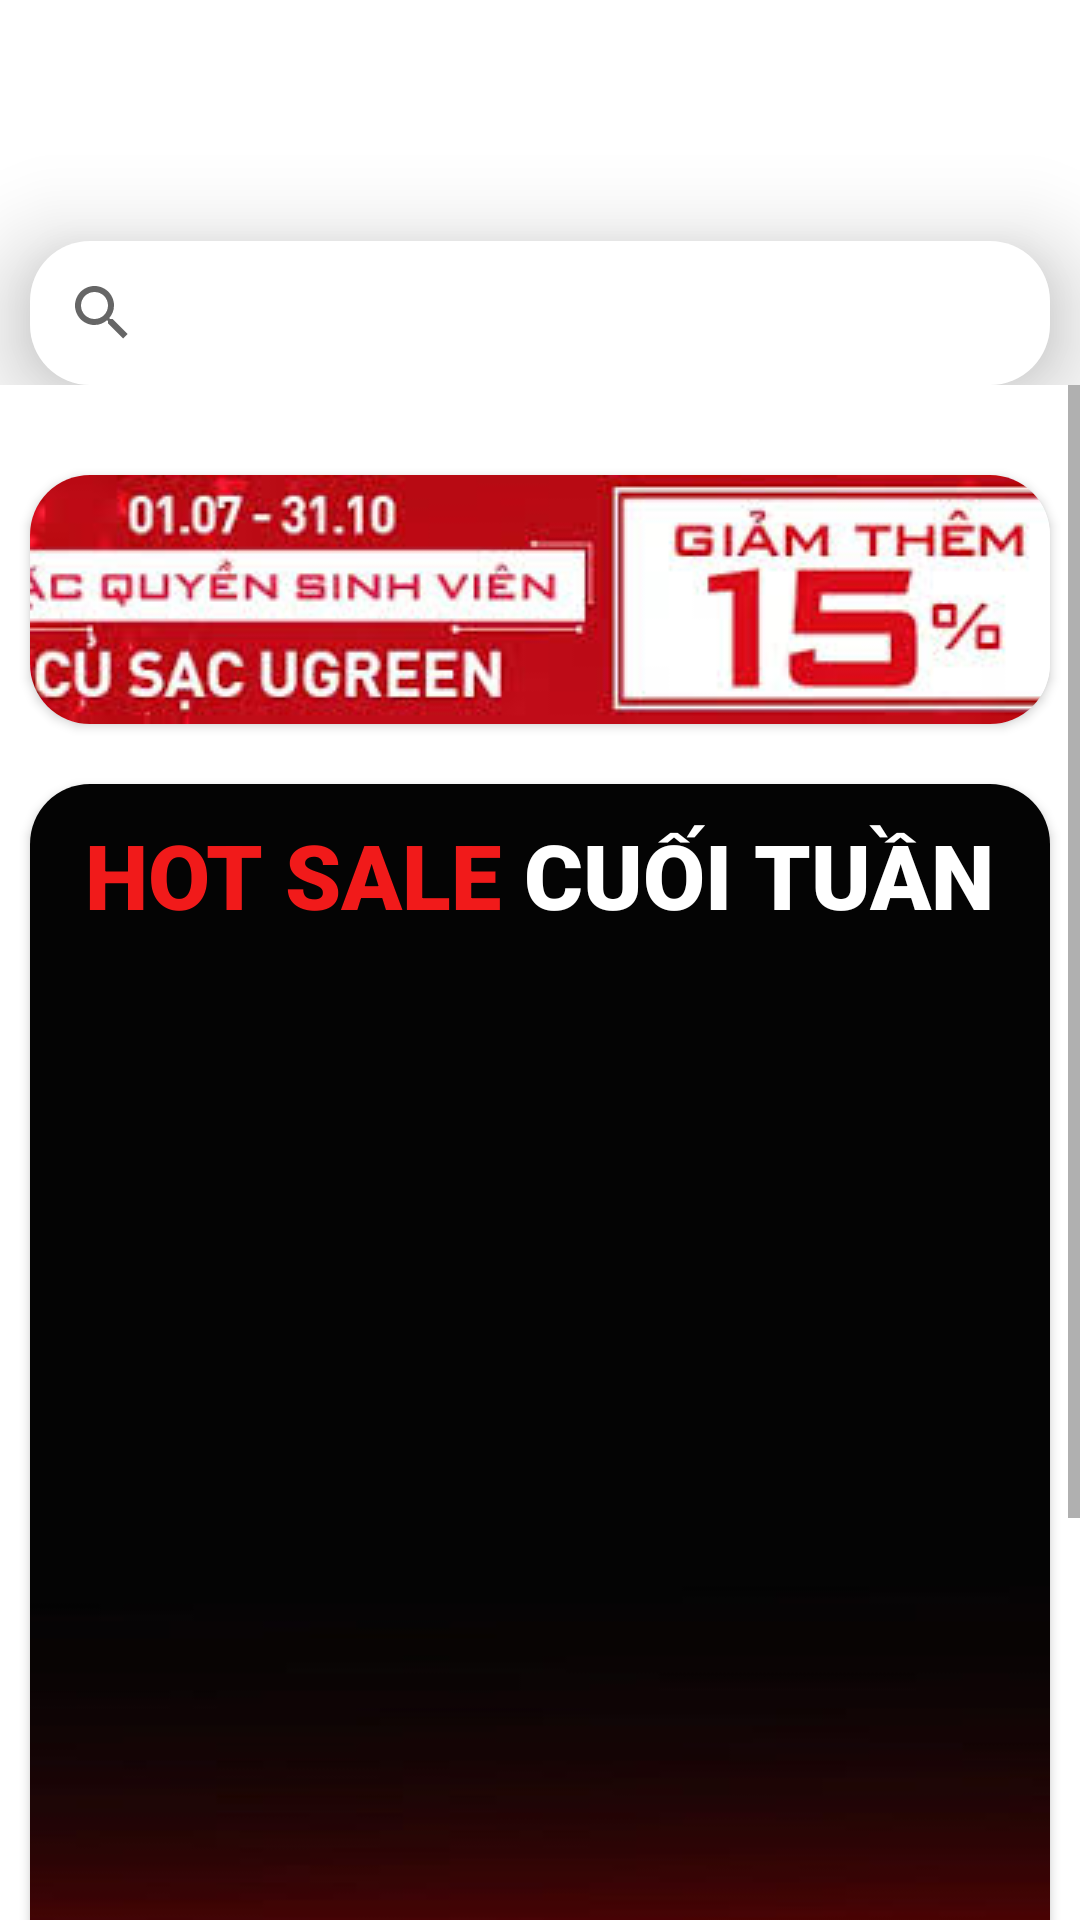

This screen was rendered from an Android layout file. Write that file and the resources it references.
<!-- AndroidManifest.xml: application theme Theme.Bcdddd -->
<!-- res/layout/fragment_trangchinh.xml -->
<?xml version="1.0" encoding="utf-8"?>
<RelativeLayout xmlns:android="http://schemas.android.com/apk/res/android"
    xmlns:app="http://schemas.android.com/apk/res-auto"
    xmlns:tools="http://schemas.android.com/tools"
    android:layout_width="match_parent"
    android:layout_height="match_parent"
    android:background="@drawable/background"
    tools:context=".fragment.TrangchinhFragment">

    <LinearLayout
        android:layout_width="match_parent"
        android:layout_height="wrap_content"
        android:orientation="vertical">

        <LinearLayout
            android:layout_width="match_parent"
            android:layout_height="wrap_content"
            android:orientation="vertical">
            <LinearLayout
                android:layout_width="match_parent"
                android:layout_height="wrap_content"
                android:layout_marginTop="20dp"
                android:layout_marginLeft="10dp"
                android:layout_marginRight="10dp"
                android:orientation="horizontal">
                <RelativeLayout
                    android:layout_width="match_parent"
                    android:layout_height="wrap_content">

                    <TextView
                        android:layout_width="wrap_content"
                        android:layout_height="wrap_content"
                        android:layout_alignParentLeft="true"
                        android:text="cellphoneS"
                        android:textColor="@color/white"
                        android:textSize="30sp" />

                    <ImageButton
                        android:layout_width="wrap_content"
                        android:layout_height="wrap_content"
                        android:layout_marginLeft="200dp"
                        android:layout_marginTop="3dp"
                        android:layout_alignParentRight="true"
                        android:layout_marginRight="10dp"
                        android:background="#C31212"
                        android:src="@drawable/baseline_shopping_cart_24" />
                </RelativeLayout>

            </LinearLayout>

            <androidx.appcompat.widget.SearchView
                android:layout_width="match_parent"
                android:layout_height="wrap_content"
                android:layout_marginLeft="10dp"
                android:layout_marginTop="20dp"
                android:layout_marginRight="10dp"
                android:background="@drawable/custom_searchview"
                android:elevation="20dp" />
        </LinearLayout>

        <ScrollView
            android:layout_width="match_parent"
            android:layout_height="wrap_content">
            <LinearLayout
                android:layout_width="match_parent"
                android:layout_height="match_parent"
                android:orientation="vertical">
                <androidx.cardview.widget.CardView
                    android:layout_width="match_parent"
                    android:layout_height="wrap_content"
                    android:layout_margin="10dp"
                    app:cardCornerRadius="20dp">

                    <LinearLayout
                        android:layout_width="match_parent"
                        android:layout_height="wrap_content">

                    </LinearLayout>
                </androidx.cardview.widget.CardView>

                <androidx.cardview.widget.CardView
                    android:layout_width="match_parent"
                    android:layout_height="wrap_content"
                    android:layout_margin="10dp"
                    app:cardCornerRadius="20dp">

                    <ImageView
                        android:id="@+id/image"
                        android:layout_width="402dp"
                        android:layout_height="match_parent"
                        android:scaleType="centerCrop"
                        android:src="@drawable/images" />
                </androidx.cardview.widget.CardView>
                <androidx.cardview.widget.CardView
                    android:layout_width="match_parent"
                    android:layout_margin="10dp"
                    app:cardCornerRadius="20dp"
                    android:layout_height="550dp">
                    <LinearLayout
                        android:layout_width="match_parent"
                        android:background="@drawable/background1"
                        android:layout_height="550dp"
                        android:orientation="vertical">
                        <LinearLayout
                            android:layout_width="match_parent"
                            android:layout_margin="10dp"
                            android:gravity="center_horizontal"
                            android:layout_height="wrap_content"
                            android:orientation="horizontal">
                            <TextView
                                android:layout_width="wrap_content"
                                android:layout_height="wrap_content"
                                android:text="HOT SALE"
                                android:textColor="#F11A1A"
                                android:fontFamily="sans-serif-black"
                                android:elevation="10dp"
                                android:textStyle="bold"
                                android:textSize="30sp"/>
                            <TextView
                                android:layout_width="wrap_content"
                                android:layout_height="wrap_content"
                                android:text=" CUỐI TUẦN"
                                android:textColor="#FFFFFF"
                                android:fontFamily="sans-serif-black"
                                android:elevation="10dp"
                                android:textStyle="bold"
                                android:textSize="30sp"/>
                        </LinearLayout>
                        <androidx.recyclerview.widget.RecyclerView
                            android:layout_width="match_parent"
                            android:id="@+id/rcv_hotsale"
                            android:layout_margin="5dp"
                            android:layout_height="wrap_content"/>
                    </LinearLayout>
                </androidx.cardview.widget.CardView>
            </LinearLayout>
        </ScrollView>

    </LinearLayout>

</RelativeLayout>
<!-- resources referenced by this layout -->
<resources>
  <color name="white">#FFFFFFFF</color>
  <!-- drawable background1: jpg bitmap (drawable, 2452 bytes) -->
  <!-- drawable custom_searchview (drawable) -->
  <?xml version="1.0" encoding="utf-8"?>
  <shape xmlns:android="http://schemas.android.com/apk/res/android">
      <corners
          android:radius="20dp" />
      <solid
          android:color="#FFFFFF"/>
  </shape>
  <!-- drawable images: jpg bitmap (drawable, 18273 bytes) -->
  <style name="Theme.Bcdddd" parent="Theme.MaterialComponents.DayNight.NoActionBar">
          
          <item name="colorPrimary">@color/maincolor</item>
          <item name="colorPrimaryVariant">@color/maincolor</item>
          <item name="colorOnPrimary">@color/white</item>
          
          <item name="colorSecondary">@color/teal_200</item>
          <item name="colorSecondaryVariant">@color/teal_700</item>
          <item name="colorOnSecondary">@color/black</item>
          
          <item name="android:statusBarColor">?attr/colorPrimaryVariant</item>
          
      </style>
  <color name="maincolor">#C31212</color>
  <color name="teal_200">#FF03DAC5</color>
  <color name="teal_700">#FF018786</color>
  <color name="black">#FF000000</color>
</resources>
